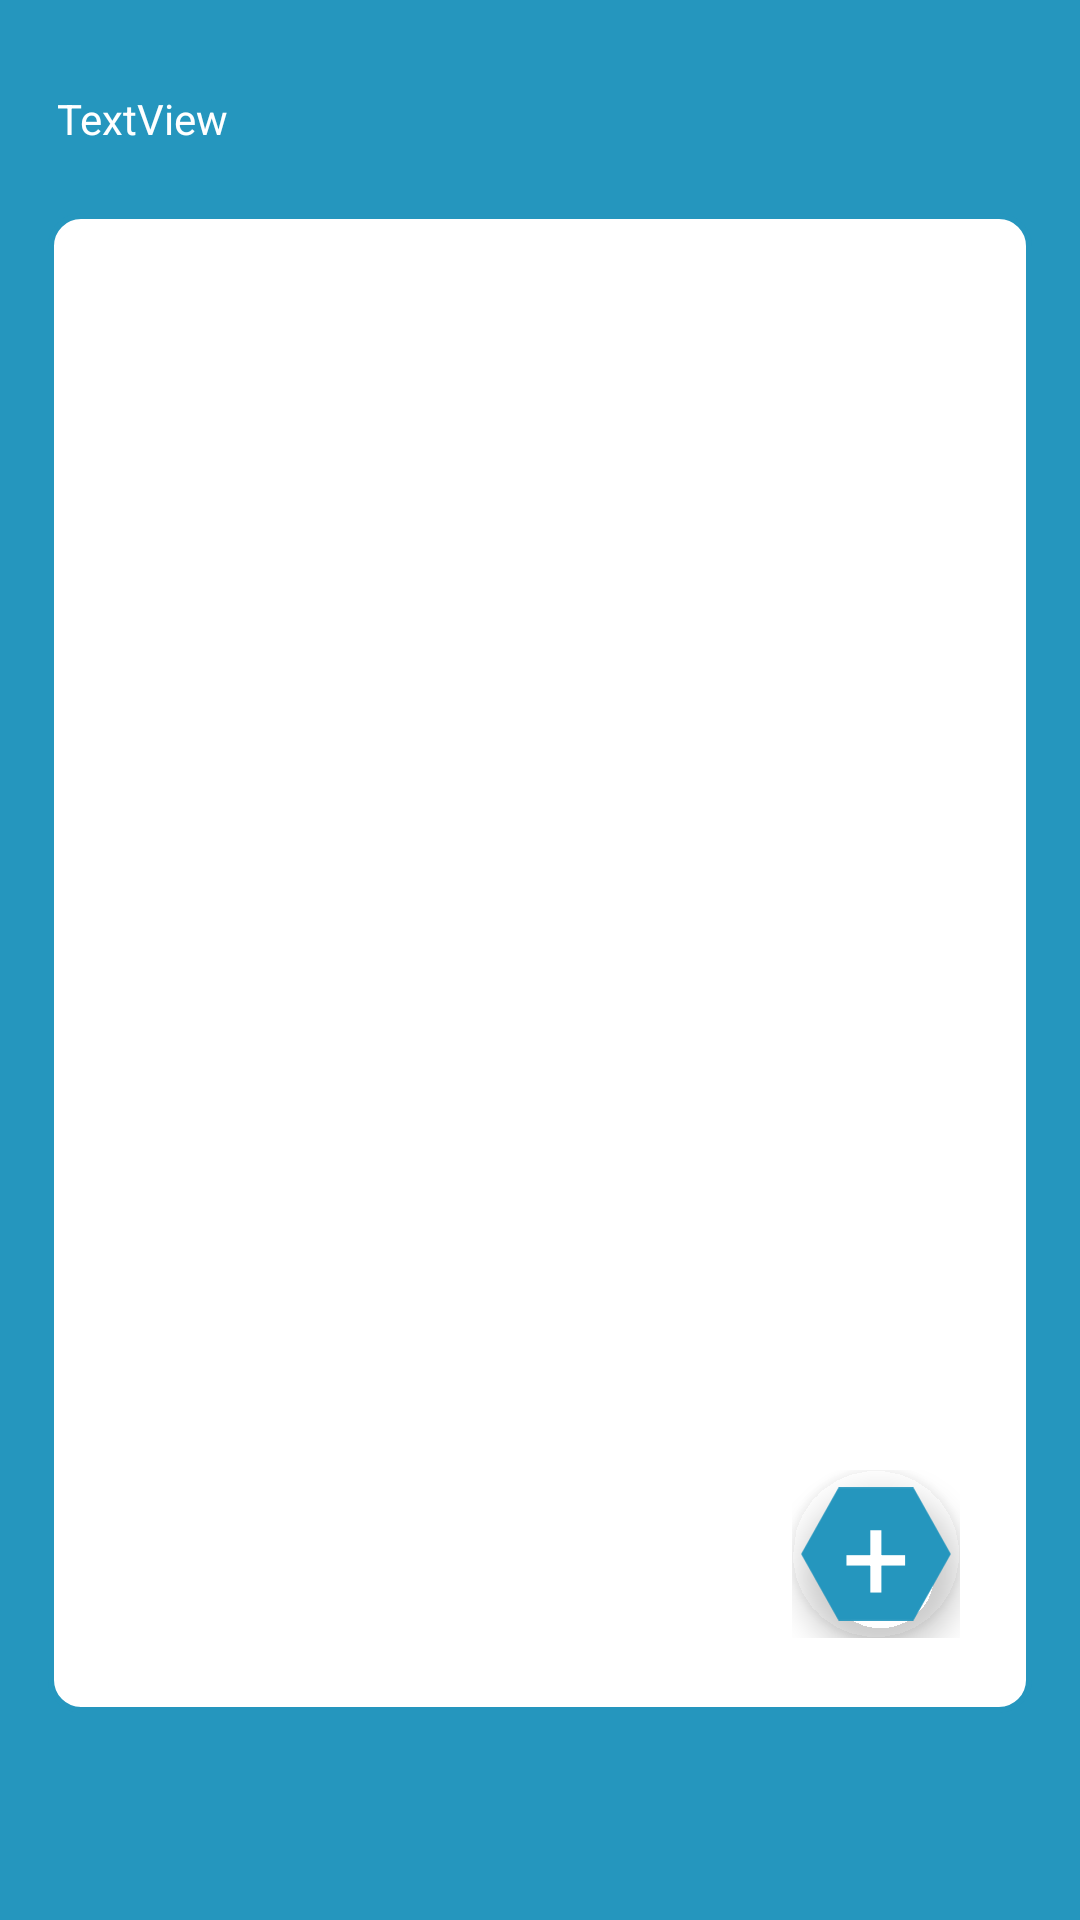

Produce the Android XML layout that renders to this screen, including the resource entries it uses.
<!-- AndroidManifest.xml: application theme AppTheme -->
<!-- res/layout/activity_menu.xml -->
<?xml version="1.0" encoding="utf-8"?>
<RelativeLayout
    xmlns:android="http://schemas.android.com/apk/res/android"
    xmlns:app="http://schemas.android.com/apk/res-auto"
    xmlns:tools="http://schemas.android.com/tools"
    android:layout_width="match_parent"
    android:layout_height="match_parent"
    android:background="@color/base"
    tools:context=".menu">


    


























    <androidx.recyclerview.widget.RecyclerView
        android:id="@+id/recyclerview"
        android:layout_width="match_parent"
        android:layout_height="500dp"
        android:layout_alignParentLeft="true"
        android:layout_below="@+id/tv_menu_username"
        android:layout_marginLeft="16dp"
        android:layout_marginTop="22dp"
        android:layout_marginRight="16dp"
        android:background="@drawable/rounded_corener_view" />

    <FrameLayout
        android:layout_width="wrap_content"
        android:layout_height="wrap_content"
        android:layout_alignParentTop="true"
        android:layout_alignParentRight="true"
        android:layout_marginStart="83dp"
        android:layout_marginTop="490dp"
        android:layout_marginEnd="40dp"
        android:layout_marginRight="68dp">

        <com.google.android.material.floatingactionbutton.FloatingActionButton
            android:id="@+id/menu_addText"
            android:layout_width="wrap_content"
            android:layout_height="wrap_content"
            android:layout_alignParentTop="true"
            android:layout_alignParentRight="true"
            android:backgroundTint="@android:color/transparent"
            android:clickable="true"
            app:borderWidth="0dp"
            app:maxImageSize="50dp"
            app:srcCompat="@drawable/hexagon_float_button" />

        <TextView
            android:layout_width="wrap_content"
            android:layout_height="wrap_content"
            android:textColor="@android:color/white"
            android:text="+"
            android:textSize="40dp"
            android:layout_gravity="center"
            android:elevation="7dp" />
    </FrameLayout>


    <TextView
        android:id="@+id/tv_menu_username"
        android:layout_width="match_parent"
        android:layout_height="wrap_content"
        android:layout_marginLeft="19dp"
        android:layout_marginRight="19dp"
        android:layout_marginTop="30dp"
        android:text="TextView"
        android:textColor="@android:color/white" />

</RelativeLayout>
<!-- resources referenced by this layout -->
<resources>
  <color name="base">#2596be</color>
  <!-- drawable hexagon_float_button (drawable) -->
  <?xml version="1.0" encoding="utf-8"?>
  <vector android:height="24dp" android:viewportHeight="628.0"
      android:viewportWidth="726.0" android:width="27dp" xmlns:android="http://schemas.android.com/apk/res/android">
      <path android:fillColor="@color/base"
          android:pathData="m723,314c-60,103.9 -120,207.8 -180,311.8 -120,0 -240,0 -360,0C123,521.8 63,417.9 3,314 63,210.1 123,106.2 183,2.2c120,0 240,0 360,0C603,106.2 663,210.1 723,314Z"
          android:strokeColor="@color/base" android:strokeWidth="4"/>
  </vector>
  <!-- drawable rounded_corener_view (drawable) -->
  <?xml version="1.0" encoding="utf-8"?>
  <shape
      xmlns:android="http://schemas.android.com/apk/res/android"
      android:shape="rectangle">
  
      <corners android:radius="10dp" />
  
      
      <stroke android:width="2dp" android:color="@color/base" />
  
      
      <solid android:color="@android:color/white" />
  
  </shape>
  <style name="AppTheme" parent="Theme.AppCompat.Light.DarkActionBar">
          
          <item name="colorPrimary">@color/base</item>
          <item name="colorPrimaryDark">@color/colorPrimaryDark</item>
          <item name="colorAccent">@color/colorAccent</item>
      </style>
  <color name="colorPrimaryDark">#2b2b2b</color>
  <color name="colorAccent">#03DAC5</color>
</resources>
